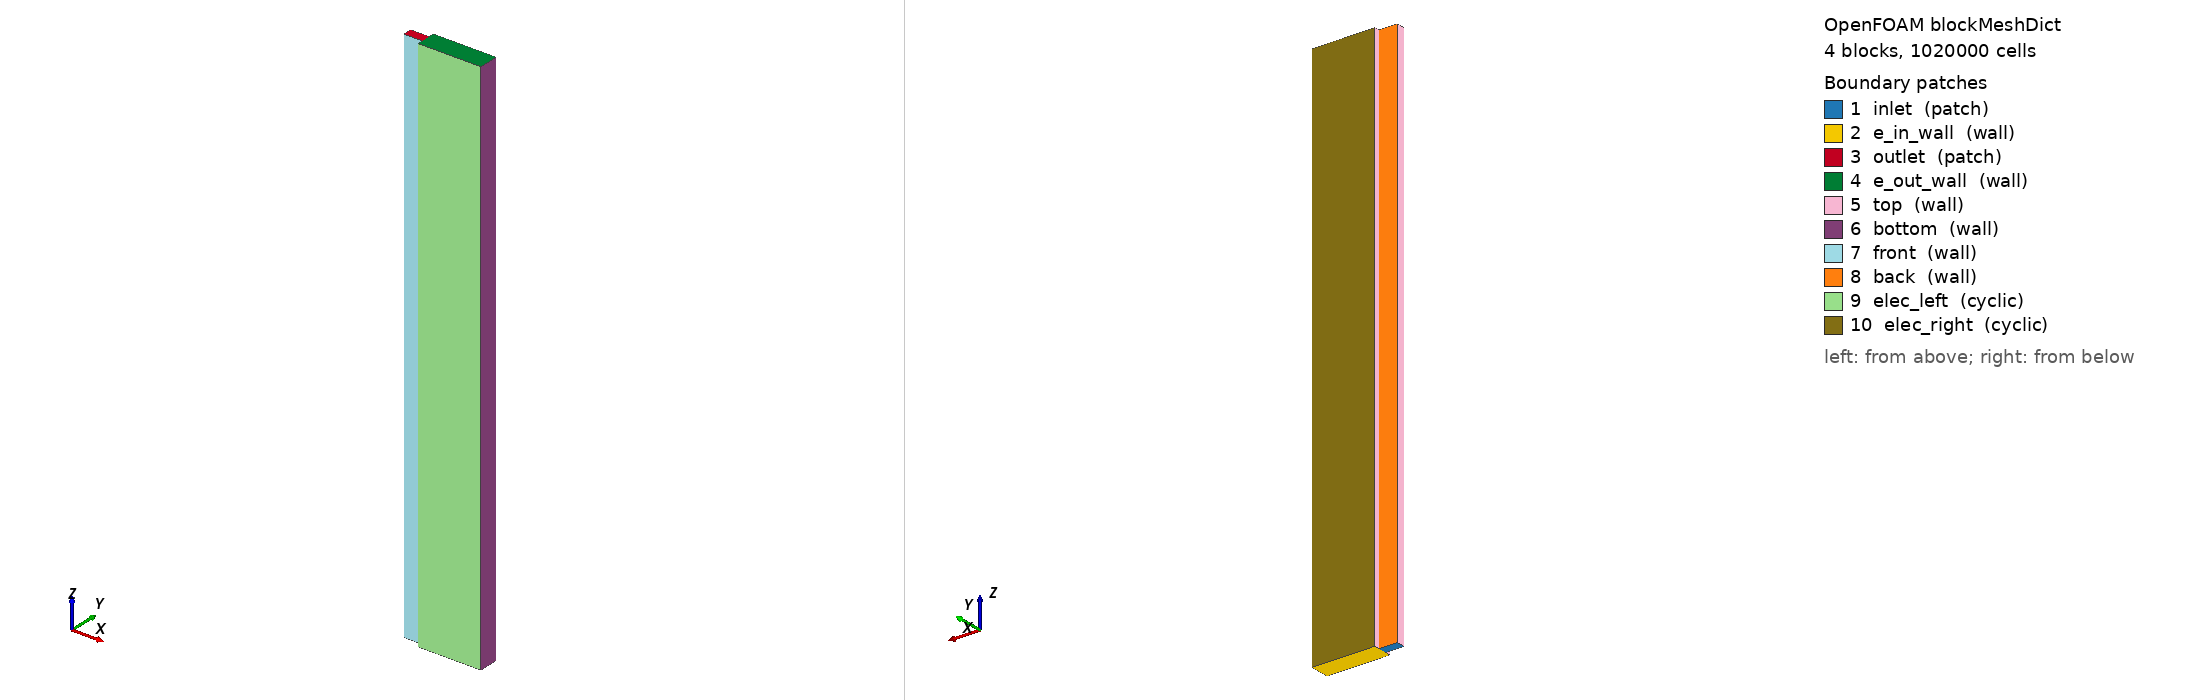

OpenFOAM case: the mesh blockMesh builds from blockMeshDict, 4 block(s), 1020000 cells. Boundary patches (legend numbers): 1 inlet (patch), 2 e_in_wall (wall), 3 outlet (patch), 4 e_out_wall (wall), 5 top (wall), 6 bottom (wall), 7 front (wall), 8 back (wall), 9 elec_left (cyclic), 10 elec_right (cyclic). Left view from above one corner, right view from below the opposite corner. Boundary conditions: 1 field file(s) under 0/; 10 of 10 drawn patches have an entry in a shipped field file.

=== system/blockMeshDict ===
/*--------------------------------*- C++ -*----------------------------------*\
| =========                 |                                                 |
| \\      /  F ield         | OpenFOAM: The Open Source CFD Toolbox           |
|  \\    /   O peration     | Version:  v1906                                 |
|   \\  /    A nd           | Web:      www.openFOAM.com                      |
|    \\/     M anipulation  |                                                 |
\*---------------------------------------------------------------------------*/
FoamFile
{
    version     2.0;
    format      ascii;
    class       dictionary;
    object      blockMeshDict;
}
// * * * * * * * * * * * * * * * * * * * * * * * * * * * * * * * * * * * * * //

scale  0.001;

vertices
(
    // Channel
    (0 0 0)          // 0
    (1.68 0 0)        // 1  
    (1.68 0.8 0)      // 2  
    (0 0.8 0)        // 3  
    (0 0 50)         // 4
    (1.68 0 50)       // 5
    (1.68 0.8 50)     // 6
    (0 0.8 50)       // 7

    // Electrode below channel
    (7.43 0 0)        // 8
    (7.43 0.8 0)      // 9  
    (7.43 0 50)       // 10
    (7.43 0.8 50)     // 11

    // Right electrode extension
    (7.43 1.3 0)      // 12  
    (7.43 1.3 50)     // 13
    (1.68 1.3 50)     // 14
    (1.68 1.3 0)      // 15

    // Left electrode extension
    (7.43 -0.5 0)     // 16
    (1.68 -0.5 0)     // 17
    (1.68 -0.5 50)    // 18
    (7.43 -0.5 50)    // 19
);

blocks
(
    // Channel
    hex (0 1 2 3 4 5 6 7) (36 10 500) simpleGrading (0.25 1 1)

    // Electrode below
    hex (1 8 9 2 5 10 11 6) (84 10 500) simpleGrading (4 1 1)

    // Electrode left
    hex (2 9 12 15 6 11 13 14) (84 5 500) simpleGrading (4 1 1)

    // Electrode right
    hex (17 16 8 1 18 19 10 5) (84 5 500) simpleGrading (4 1 1)
);

boundary
(
    inlet
    {
        type patch;
        faces
        (
            (0 3 2 1)
        );
    }

    // Electrode inlet wall
    e_in_wall
    {
        type wall;
        faces
        (
            (1 2 9 8)
            (2 15 12 9)
            (17 1 8 16)
        );
    }

    outlet
    {
        type patch;
        faces
        (
            (4 5 6 7)
        );
    }

    // Electrode outlet wall
    e_out_wall
    {
        type wall;
        faces
        (
            (5 10 11 6)
            (18 19 10 5)
            (6 11 13 14)
        );
    }

    top
    {
        type wall;
        faces
        (
            (0 4 7 3)
            (17 18 5 1)
            (2 6 14 15)
        );
    }

    bottom
    {
        type wall;
        faces
        (
            // Membrane
            (8 9 11 10)
            (9 12 13 11)
            (16 8 10 19)
        );
    }

    front
    {
        type wall;
        faces
        (
            (0 1 5 4)
        );
    }

    back
    {
        type wall;
        faces
        (
            (3 7 6 2)
        );
    }

    elec_left
    {
        type cyclic;
        faces
        (
            (17 16 19 18)
        );
        neighbourPatch elec_right;
    }

    elec_right
    {
        type cyclic;
        faces
        (
            (15 14 13 12)
        );
        neighbourPatch elec_left;
    }
);

// ************************************************************************* //



=== 0/U ===
/*--------------------------------*- C++ -*----------------------------------*\
| =========                 |                                                 |
| \\      /  F ield         | OpenFOAM: The Open Source CFD Toolbox           |
|  \\    /   O peration     | Version:  v1906                                 |
|   \\  /    A nd           | Web:      www.OpenFOAM.com                      |
|    \\/     M anipulation  |                                                 |
\*---------------------------------------------------------------------------*/
FoamFile
{
    version     2.0;
    format      ascii;
    class       volVectorField;
    object      U;
}
// * * * * * * * * * * * * * * * * * * * * * * * * * * * * * * * * * * * * * //

dimensions      [0 1 -1 0 0 0 0];

internalField   uniform (0 0 0);

boundaryField
{
    // #includeEtc "caseDicts/setConstraintTypes"
    
    inlet
    {
        type            fixedValue;
        value           uniform (0 0 0.12); // $internalField;
    }

    // Electrode inlet, no flow
    e_in_wall
    {
        type            noSlip;
         
    }

    // Electrode outlet, no flow
    e_out_wall
    {
        type            noSlip;
    }

    outlet
    {
        //type            pressureInletOutletVelocity;
        //value           $internalField;
        type              zeroGradient;
    }

    top
    {
        type            noSlip;
    }

    bottom
    {
        type            noSlip;
    }

    front
    {
        type            noSlip;
    }

    back
    {
        type            noSlip;
    }

    // Transverse flow
    elec_left
    {
        type            cyclic;
    }

    elec_right
    {
        type            cyclic;
    }

}

// ************************************************************************* //
